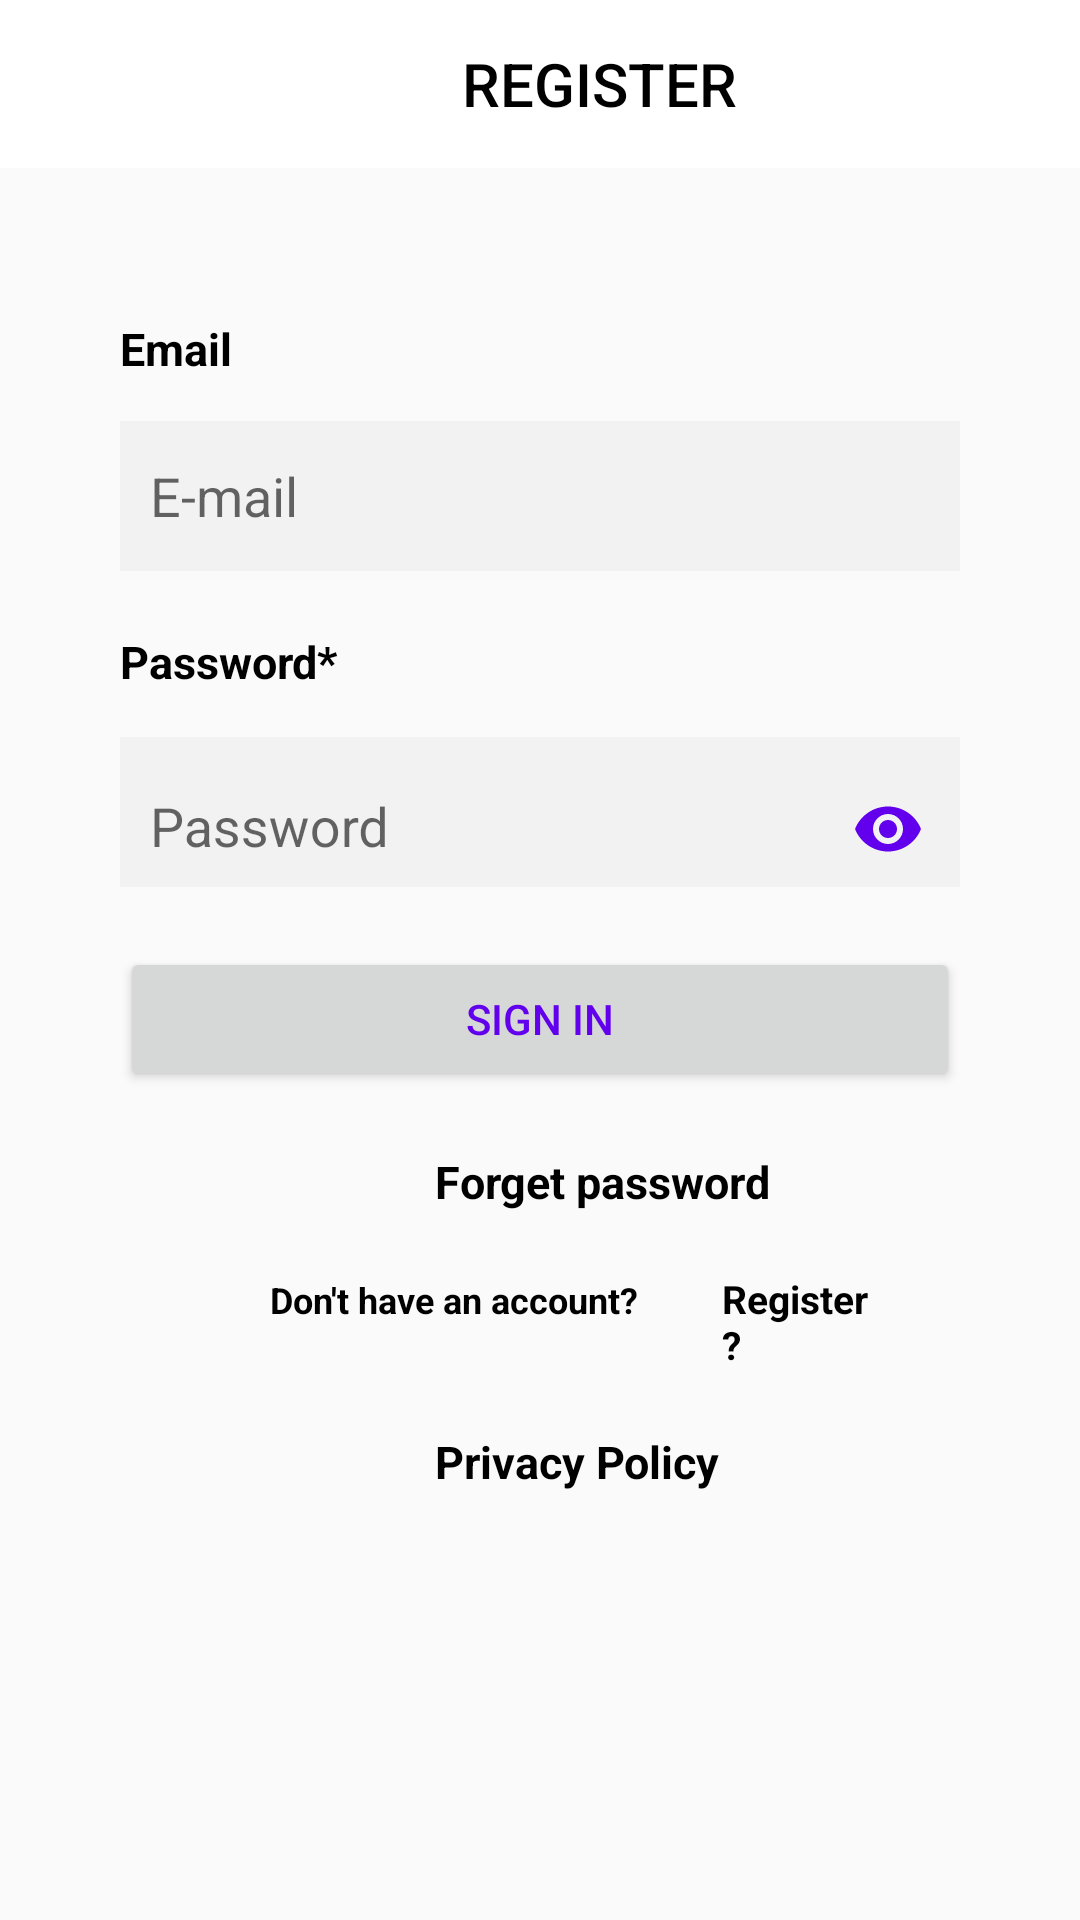

Reconstruct the res/layout file that produces this screen, plus the resources it refers to.
<!-- AndroidManifest.xml: application theme AppTheme -->
<!-- res/layout/fragment_rigstar.xml -->
<?xml version="1.0" encoding="utf-8"?>
<LinearLayout xmlns:android="http://schemas.android.com/apk/res/android"
    xmlns:app="http://schemas.android.com/apk/res-auto"
    xmlns:tools="http://schemas.android.com/tools"
    android:id="@+id/forgetpass"
    android:layout_width="match_parent"
    android:layout_height="match_parent"
    android:orientation="vertical"
    tools:context=".Fragments.RigstarFragment">

    <androidx.appcompat.widget.Toolbar
        android:id="@+id/toolbar"
        android:layout_width="match_parent"
        android:layout_height="wrap_content"
        android:layout_marginBottom="30dp"
        android:background="?attr/colorPrimary"
        android:backgroundTint="#fff"
        android:minHeight="?attr/actionBarSize"
        android:paddingLeft="150dp"
        android:theme="?attr/actionBarTheme"
        app:title="REGISTER"
        app:titleTextColor="#000" />

    <TextView
        android:layout_width="match_parent"
        android:layout_height="wrap_content"
        android:layout_marginLeft="40dp"
        android:layout_marginTop="20dp"
        android:layout_marginRight="40dp"
        android:layout_marginBottom="4dp"
        android:text="Email"
        android:textColor="#000"
        android:textSize="15sp"
        android:textStyle="bold" />

    <EditText
        android:id="@+id/useremail_log"
        android:layout_width="match_parent"
        android:layout_height="50dp"
        android:layout_marginLeft="40dp"
        android:layout_marginTop="10dp"
        android:layout_marginRight="40dp"
        android:background="#f2f2f2"
        android:ems="255"
        android:hint="E-mail"
        android:inputType="textEmailAddress"
        android:paddingLeft="10dp" />


    <TextView
        android:id="@+id/textView3"
        android:layout_width="wrap_content"
        android:layout_height="wrap_content"
        android:layout_marginLeft="40dp"
        android:layout_marginTop="20dp"
        android:layout_marginRight="40dp"
        android:layout_marginBottom="5dp"
        android:text="Password*"
        android:textColor="#000"
        android:textSize="15sp"
        android:textStyle="bold" />
    />

    <com.google.android.material.textfield.TextInputLayout
        android:layout_width="match_parent"
        android:layout_height="50dp"
        android:layout_marginLeft="40dp"
        android:layout_marginTop="10dp"
        android:layout_marginRight="40dp"
        android:layout_marginBottom="20dp"
        android:background="#f2f2f2"
        app:passwordToggleEnabled="true"
        app:passwordToggleTint="@color/colorPrimary"
        tools:ignore="MissingConstraints">


        <EditText
            android:id="@+id/password_log"
            android:layout_width="match_parent"
            android:layout_height="match_parent"
            android:layout_marginTop="20dp"
            android:background="#f2f2f2"
            android:ems="25"
            android:hint="Password"
            android:inputType="textPassword"
            android:paddingLeft="10dp"

            />
    </com.google.android.material.textfield.TextInputLayout>

    <Button
        android:id="@+id/btn_register"
        android:layout_width="match_parent"
        android:layout_height="wrap_content"
        android:layout_marginLeft="40dp"
        android:layout_marginRight="40dp"
        android:layout_marginBottom="20dp"
        android:text="Sign in"
        android:textColor="@color/colorPrimary" />

    <TextView
        android:layout_width="wrap_content"
        android:layout_height="wrap_content"
        android:layout_marginLeft="145dp"
        android:layout_marginBottom="20dp"
        android:clickable="true"
        android:text="Forget password"
        android:textColor="#000"
        android:textSize="15sp"
        android:textStyle="bold" />

    <LinearLayout
        android:layout_width="match_parent"
        android:layout_height="wrap_content"
        android:orientation="horizontal">

        <TextView
            android:layout_width="411dp"
            android:layout_height="wrap_content"
            android:layout_marginLeft="70dp"
            android:layout_marginBottom="20dp"
            android:layout_weight="1"
            android:paddingLeft="20dp"
            android:text="Don't have an account? "
            android:textColor="#000"
            android:textSize="12sp"
            android:textStyle="bold" />

        <TextView
            android:id="@+id/register_text"
            android:layout_width="match_parent"
            android:layout_height="wrap_content"
            android:layout_marginRight="70dp"
            android:layout_marginBottom="20dp"
            android:layout_weight="1"
            android:linksClickable="true"
            android:text="Register?"
            android:textColor="#000"
            android:textSize="13sp"
            android:textStyle="bold" />

    </LinearLayout>

    <TextView
        android:layout_width="wrap_content"
        android:layout_height="wrap_content"
        android:layout_marginLeft="145dp"
        android:text="Privacy Policy"
        android:textColor="#000"
        android:textSize="15sp"
        android:textStyle="bold" />


</LinearLayout>
<!-- resources referenced by this layout -->
<resources>
  <style name="AppTheme" parent="Theme.AppCompat.Light.NoActionBar">
          
          <item name="colorPrimary">@color/colorPrimary</item>
          <item name="colorPrimaryDark">@color/colorPrimaryDark</item>
          <item name="colorAccent">@color/colorAccent</item>
      </style>
  <!-- not gathered from this repository: default colours our renderer supplied (Android Studio template values) -->
  <color name="colorPrimary">#FF6200EE</color>
  <color name="colorPrimaryDark">#FF3700B3</color>
  <color name="colorAccent">#FF03DAC5</color>
</resources>
